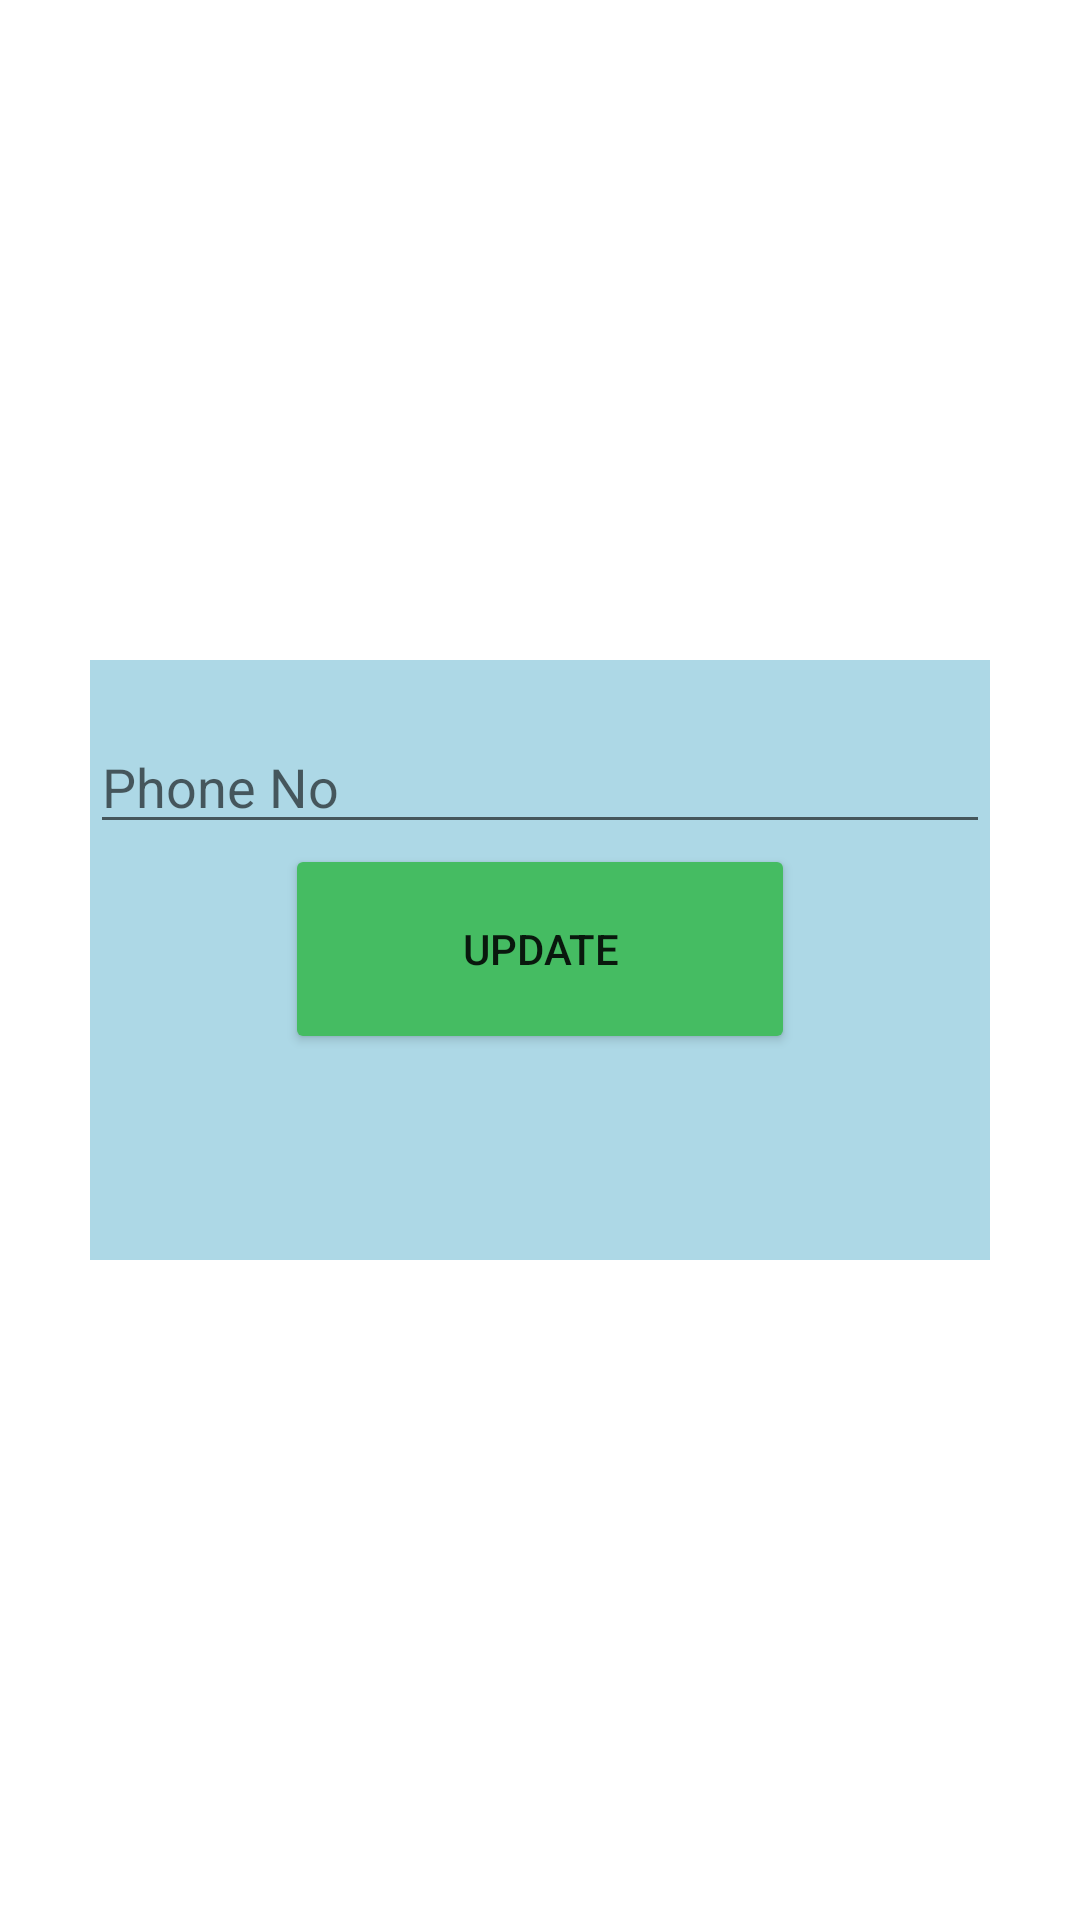

This screen was rendered from an Android layout file. Write that file and the resources it references.
<!-- AndroidManifest.xml: application theme Theme.Bcd -->
<!-- res/layout/edit_phone_no.xml -->
<?xml version="1.0" encoding="utf-8"?>
<androidx.constraintlayout.widget.ConstraintLayout
    xmlns:android="http://schemas.android.com/apk/res/android"
    xmlns:app="http://schemas.android.com/apk/res-auto"
    xmlns:tools="http://schemas.android.com/tools"
    android:layout_width="match_parent"
    android:layout_height="match_parent">

    <LinearLayout
        android:layout_width="300dp"
        android:layout_height="200dp"
        app:layout_constraintBottom_toBottomOf="parent"
        app:layout_constraintEnd_toEndOf="parent"
        app:layout_constraintStart_toStartOf="parent"
        app:layout_constraintTop_toTopOf="parent"
        android:orientation="vertical"
        android:background="@color/light_blue">

        <EditText
            android:id="@+id/Phoneno"
            android:layout_width="match_parent"
            android:layout_height="wrap_content"
            android:hint="Phone No"
            android:paddingTop="30dp"
            />
        <Button
            android:id="@+id/updatebutton"
            android:layout_width="170dp"
            android:layout_height="70dp"
            android:layout_gravity="center"
            android:backgroundTint="@color/dark_green"
            android:text="Update"
            />


    </LinearLayout>


</androidx.constraintlayout.widget.ConstraintLayout>
<!-- resources referenced by this layout -->
<resources>
  <color name="dark_green">#45bc62</color>
  <color name="light_blue">#ADD8E6</color>
  <style name="Theme.Bcd" parent="Theme.MaterialComponents.DayNight.DarkActionBar">
          
          
          
          <item name="colorPrimary">@color/purple_500</item>
          <item name="colorPrimaryVariant">@color/purple_700</item>
          <item name="colorOnPrimary">@color/white</item>
          
          <item name="colorSecondary">@color/teal_200</item>
          <item name="colorSecondaryVariant">@color/teal_700</item>
          <item name="colorOnSecondary">@color/black</item>
          
          <item name="android:statusBarColor" tools:targetApi="l">?attr/colorPrimaryVariant</item>
          
      </style>
  <color name="purple_500">#FF6200EE</color>
  <color name="purple_700">#FF3700B3</color>
  <color name="white">#FFFFFFFF</color>
  <color name="teal_200">#FF03DAC5</color>
  <color name="teal_700">#FF018786</color>
  <color name="black">#FF000000</color>
</resources>
